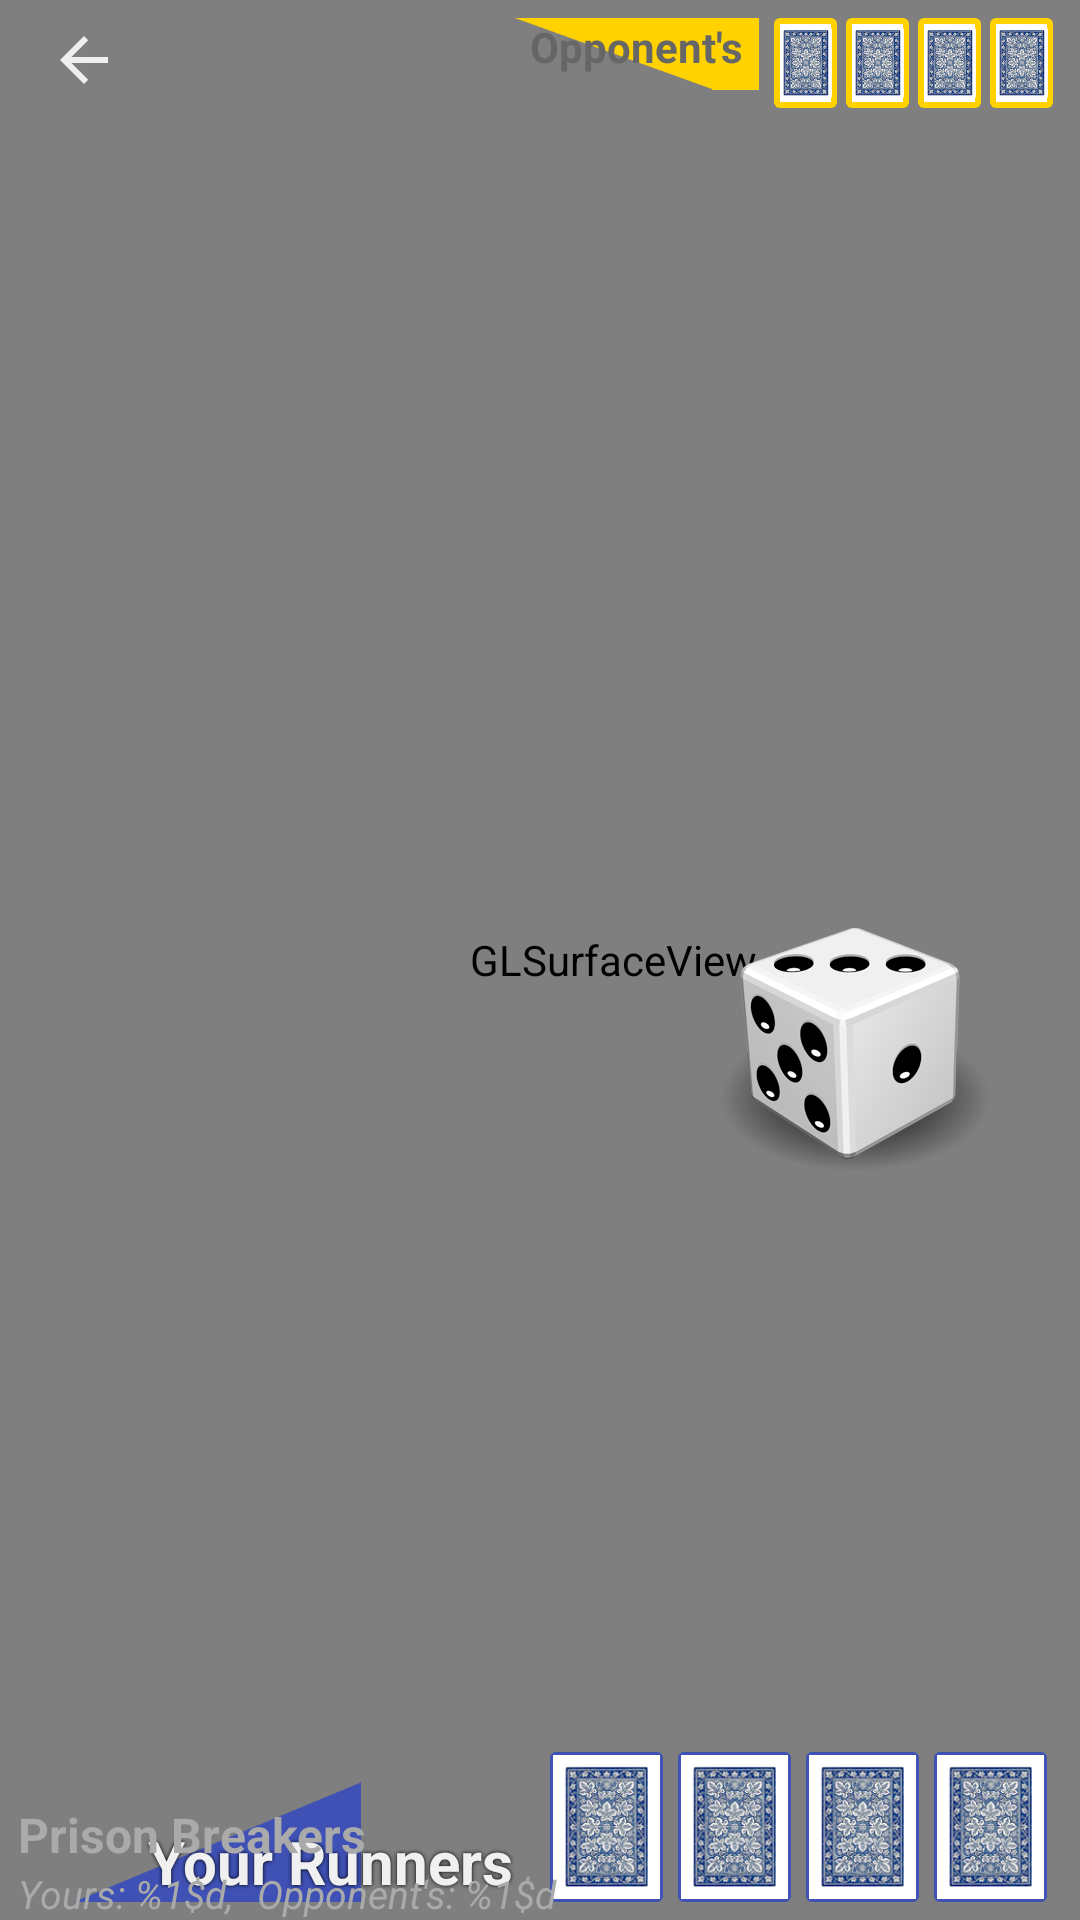

Here is an Android app screen rendered from its layout file. Give the layout XML and the strings, colors and styles it references.
<!-- AndroidManifest.xml: activity theme AppTheme.NoActionBar -->
<!-- res/layout/activity_board.xml -->
<FrameLayout
    xmlns:android="http://schemas.android.com/apk/res/android"
    android:id="@+id/content_view"
    android:layout_width="match_parent"
    android:layout_height="match_parent"
    android:background="#000000"
    >

    
    <android.opengl.GLSurfaceView
        android:id="@+id/surface_view"
        android:layout_width="480dp"
        android:layout_height="match_parent"
        android:layout_gravity="left|center_vertical"
        android:layout_marginLeft="-36dp"
        />

    
    <ImageView
        android:id="@+id/btn_quit"
        android:layout_width="wrap_content"
        android:layout_height="wrap_content"
        android:layout_marginTop="8dp"
        android:layout_marginLeft="16dp"
        android:src="@drawable/selec_back_btn"
        />

    
    <LinearLayout
        android:id="@+id/checker_container_opp"
        android:layout_width="wrap_content"
        android:layout_height="wrap_content"
        android:layout_gravity="right|top"
        android:orientation="horizontal"
        android:layout_marginTop="6dp"
        android:layout_marginRight="6dp"
        >
        <TextView
            android:layout_width="wrap_content"
            android:layout_height="24dp"
            android:layout_gravity="left|top"
            android:textStyle="bold"
            android:textSize="14dp"
            android:textColor="#666666"
            android:text="Opponent's"
            android:paddingRight="5dp"
            android:layout_marginRight="5dp"
            android:background="@drawable/bg_yellow_tri_rev"
            />
        <ImageView
            android:id="@+id/slot_11"
            android:layout_width="21dp"
            android:layout_height="30dp"
            android:src="@drawable/ic_card_back"
            android:layout_marginRight="3dp"
            android:scaleType="centerCrop"
            android:background="@drawable/border_img_opp_norm"
            />
        <ImageView
            android:id="@+id/slot_12"
            android:layout_width="21dp"
            android:layout_height="30dp"
            android:src="@drawable/ic_card_back"
            android:layout_marginRight="3dp"
            android:scaleType="centerCrop"
            android:background="@drawable/border_img_opp_norm"
            />
        <ImageView
            android:id="@+id/slot_13"
            android:layout_width="21dp"
            android:layout_height="30dp"
            android:src="@drawable/ic_card_back"
            android:layout_marginRight="3dp"
            android:scaleType="centerCrop"
            android:background="@drawable/border_img_opp_norm"
            />
        <ImageView
            android:id="@+id/slot_14"
            android:layout_width="21dp"
            android:layout_height="30dp"
            android:src="@drawable/ic_card_back"
            android:layout_marginRight="3dp"
            android:scaleType="centerCrop"
            android:background="@drawable/border_img_opp_norm"
            />
    </LinearLayout>

    
    <LinearLayout
        android:id="@+id/advisory_wrapper"
        android:layout_width="160dp"
        android:layout_height="100dp"
        android:layout_gravity="right|top"
        android:layout_marginTop="50dp"
        android:orientation="vertical"
        android:gravity="bottom"
        >
        <TextView
            android:id="@+id/run_advisory"
            android:layout_width="match_parent"
            android:layout_height="wrap_content"
            android:textColor="@color/font_color_order_summary"
            android:textSize="17dp"
            android:layout_gravity="center_horizontal"
            android:gravity="center"
            android:textStyle="bold"
            android:paddingBottom="6dp"
            />

        
        <LinearLayout
            android:id="@+id/run_count"
            android:layout_width="wrap_content"
            android:layout_height="wrap_content"
            android:orientation="horizontal"
            android:layout_gravity="center"
            android:visibility="gone"
            >
        </LinearLayout>
    </LinearLayout>

    
    <ImageView
        android:id="@+id/flame_circle"
        android:layout_width="121.87dp"
        android:layout_height="130dp"
        android:scaleType="centerCrop"
        android:layout_gravity="right|center_vertical"
        android:layout_marginTop="39dp"
        android:layout_marginRight="12dp"
        />

    
    <ImageView
        android:id="@+id/img_dice"
        android:layout_width="wrap_content"
        android:layout_height="wrap_content"
        android:src="@drawable/ic_dice"
        android:layout_gravity="right|center_vertical"
        android:layout_marginTop="30dp"
        android:layout_marginRight="30dp"
        />

    
    <ImageView
        android:id="@+id/dice_result"
        android:layout_width="90dp"
        android:layout_height="90dp"
        android:layout_gravity="right|center_vertical"
        android:layout_marginTop="22dp"
        android:layout_marginRight="30dp"
        android:visibility="gone"
        />

    
    <LinearLayout
        android:id="@+id/checker_container_my"
        android:layout_width="wrap_content"
        android:layout_height="wrap_content"
        android:layout_gravity="right|bottom"
        android:orientation="horizontal"
        android:layout_marginBottom="6dp"
        android:layout_marginRight="6dp"
        >
        <TextView
            android:layout_width="wrap_content"
            android:layout_height="40dp"
            android:layout_gravity="left|bottom"
            android:textStyle="bold"
            android:textSize="20dp"
            android:textColor="#f0f0f0"
            android:shadowColor="#000000"
            android:shadowRadius="3"
            android:text="Your Runners"
            android:gravity="bottom"
            android:paddingRight="6dp"
            android:layout_marginRight="6dp"
            android:background="@drawable/bg_primary_tri"
            />
        <ImageView
            android:id="@+id/slot_1"
            android:layout_width="37.5dp"
            android:layout_height="50dp"
            android:src="@drawable/ic_card_back"
            android:layout_marginRight="5dp"
            android:scaleType="centerCrop"
            android:padding="3dp"
            android:background="@drawable/border_img_my_norm"
            />
        <ImageView
            android:id="@+id/slot_2"
            android:layout_width="37.5dp"
            android:layout_height="50dp"
            android:src="@drawable/ic_card_back"
            android:layout_marginRight="5dp"
            android:scaleType="centerCrop"
            android:padding="3dp"
            android:background="@drawable/border_img_my_norm"
            />
        <ImageView
            android:id="@+id/slot_3"
            android:layout_width="37.5dp"
            android:layout_height="50dp"
            android:src="@drawable/ic_card_back"
            android:layout_marginRight="5dp"
            android:scaleType="centerCrop"
            android:padding="3dp"
            android:background="@drawable/border_img_my_norm"
            />
        <ImageView
            android:id="@+id/slot_4"
            android:layout_width="37.5dp"
            android:layout_height="50dp"
            android:src="@drawable/ic_card_back"
            android:layout_marginRight="5dp"
            android:scaleType="centerCrop"
            android:padding="3dp"
            android:background="@drawable/border_img_my_norm"
            />
    </LinearLayout>

    
    <LinearLayout
        android:layout_width="wrap_content"
        android:layout_height="wrap_content"
        android:layout_gravity="left|bottom"
        android:orientation="vertical"
        android:layout_marginTop="6dp"
        android:layout_marginLeft="6dp"
        >
        <TextView
            android:layout_width="match_parent"
            android:layout_height="wrap_content"
            android:layout_gravity="left|center_vertical"
            android:textStyle="bold"
            android:textSize="16dp"
            android:textColor="#aaaaaa"
            android:gravity="left"
            android:text="Prison Breakers"
            />

        <LinearLayout
            android:layout_width="match_parent"
            android:layout_height="wrap_content"
            android:orientation="horizontal"
            >
            <TextView
                android:id="@+id/esc_cnt_my"
                android:layout_width="wrap_content"
                android:layout_height="wrap_content"
                android:layout_gravity="left|center_vertical"
                android:textStyle="italic"
                android:textSize="13dp"
                android:textColor="#aaaaaa"
                android:layout_marginRight="8dp"
                android:text="@string/esc_yours"
                />
            <TextView
                android:id="@+id/esc_cnt_opp"
                android:layout_width="wrap_content"
                android:layout_height="wrap_content"
                android:layout_gravity="left|center_vertical"
                android:textStyle="italic"
                android:textSize="13dp"
                android:textColor="#aaaaaa"
                android:text="@string/esc_opps"
                />
        </LinearLayout>

    </LinearLayout>

</FrameLayout>
<!-- resources referenced by this layout -->
<resources>
  <color name="font_color_order_summary">#ffd200</color>
  <!-- drawable border_img_my_norm (drawable) -->
  <?xml version="1.0" encoding="utf-8"?>
  <layer-list xmlns:android="http://schemas.android.com/apk/res/android" >
      <item>
          <shape android:shape="rectangle" >
              <solid android:color="@color/colorPrimary" />
              <padding
                  android:bottom="1dp"
                  android:left="1dp"
                  android:right="1dp"
                  android:top="1dp" />
              <corners android:radius="2dp" />
          </shape>
      </item>
      <item>
          <shape android:shape="rectangle" >
              <padding
                  android:bottom="1dp"
                  android:left="1dp"
                  android:right="1dp"
                  android:top="1dp" />
              <solid android:color="#ffffff" />
          </shape>
      </item>
  </layer-list>
  <!-- drawable border_img_opp_norm (drawable) -->
  <?xml version="1.0" encoding="utf-8"?>
  <layer-list xmlns:android="http://schemas.android.com/apk/res/android" >
      <item>
          <shape android:shape="rectangle" >
              <solid android:color="@color/font_color_order_summary" />
              <padding
                  android:bottom="2dp"
                  android:left="2dp"
                  android:right="2dp"
                  android:top="2dp" />
              <corners android:radius="2dp" />
          </shape>
      </item>
      <item>
          <shape android:shape="rectangle" >
              <padding
                  android:bottom="1dp"
                  android:left="1dp"
                  android:right="1dp"
                  android:top="1dp" />
              <solid android:color="#ffffff" />
          </shape>
      </item>
  </layer-list>
  <!-- drawable ic_card_back: png bitmap (drawable-xxxhdpi, 30228 bytes) -->
  <!-- drawable ic_dice: png bitmap (drawable-xxhdpi, 19761 bytes) -->
  <!-- drawable selec_back_btn (drawable) -->
  <?xml version="1.0" encoding="utf-8"?>
  <vector xmlns:android="http://schemas.android.com/apk/res/android"
      android:width="24dp"
      android:height="24dp"
      android:viewportWidth="24.0"
      android:viewportHeight="24.0"
      android:autoMirrored="true"
      android:tint="@color/primary_text_default_material_dark">
      <path
          android:pathData="M20,11L7.8,11l5.6,-5.6L12,4l-8,8l8,8l1.4,-1.4L7.8,13L20,13L20,11z"
          android:fillColor="@android:color/white"/>
  </vector>
  <string name="esc_opps">Opponent\'s: %1$d</string>
  <string name="esc_yours">Yours: %1$d,</string>
  <style name="AppTheme.NoActionBar">
          <item name="windowActionBar">false</item>
          <item name="windowNoTitle">true</item>
          <item name="actionBarStyle">@style/AppTheme.ActionBar</item>
          <item name="android:actionBarStyle">@style/AppTheme.ActionBar</item>
      </style>
  <color name="colorPrimary">#3F51B5</color>
  <color name="primary_text_default_material_dark">#deffffff</color>
  <style name="AppTheme.ActionBar" parent="@style/Widget.AppCompat.ActionBar.Solid">
          <item name="android:titleTextStyle">@style/AppTheme.ActionBar.TitleTextStyle</item>
          <item name="titleTextStyle">@style/AppTheme.ActionBar.TitleTextStyle</item>
      </style>
  <style name="AppTheme.ActionBar.TitleTextStyle" parent="@style/TextAppearance.AppCompat.Widget.ActionBar.Title">
          <item name="android:textColor">@color/material_grey_900</item>
      </style>
  <color name="material_grey_900">#ff212121</color>
</resources>
